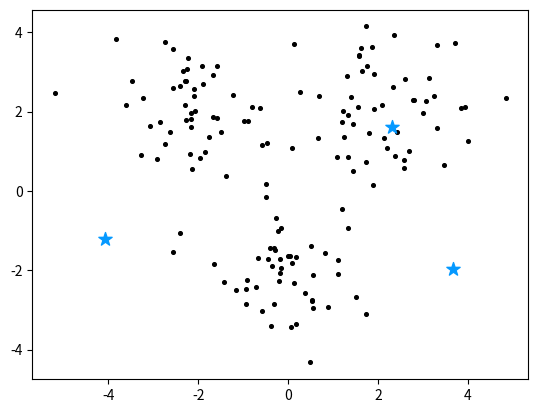
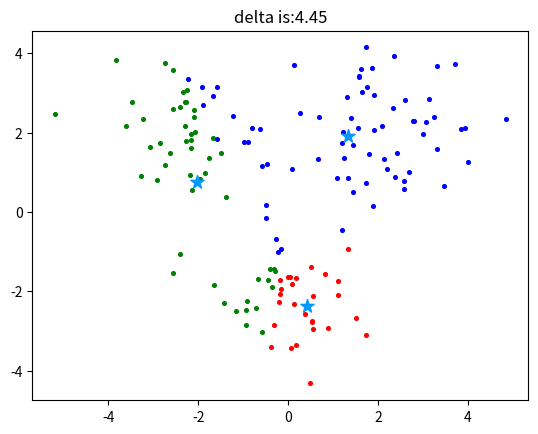
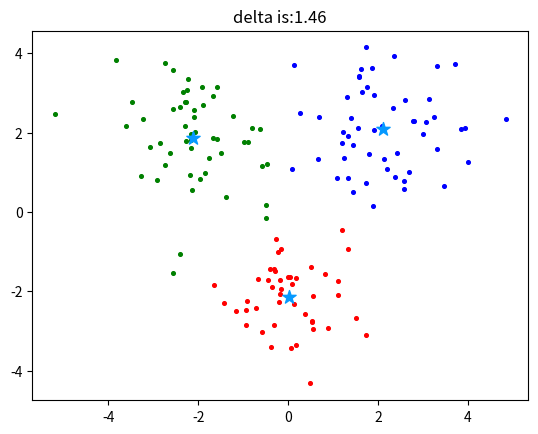
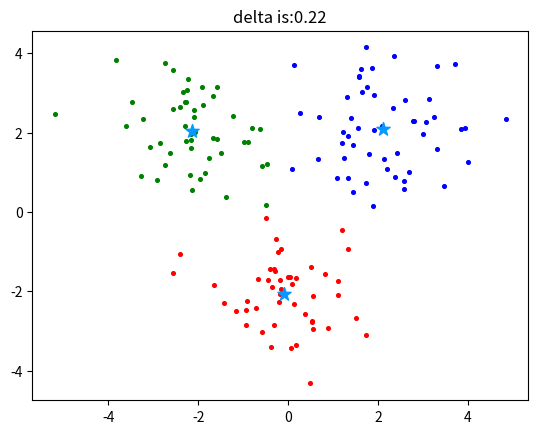
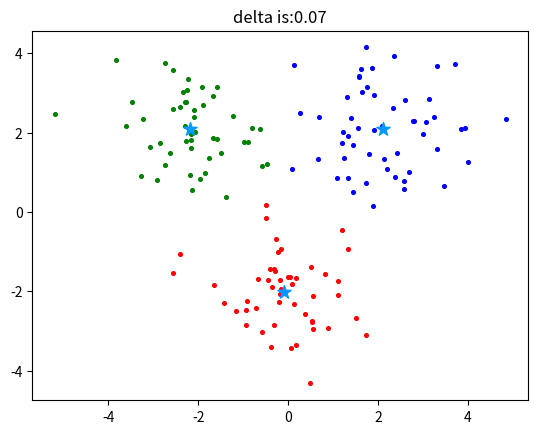
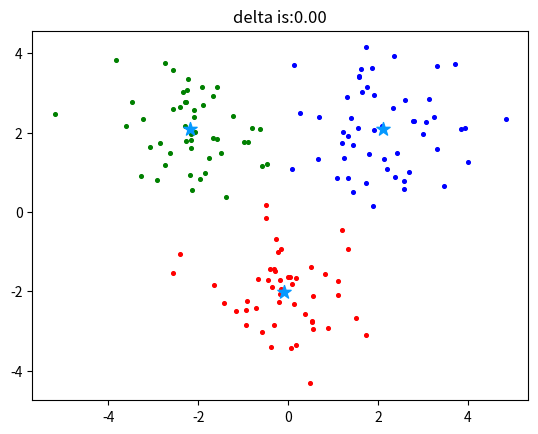

Generate these figures, in order, with matplotlib:

from matplotlib import pyplot as plt
from copy import deepcopy
import numpy as np

X = np.r_[np.random.randn(50, 2) + [2, 2],
          np.random.randn(50, 2) + [0, -2],
          np.random.randn(50, 2) + [-2, 2]]
for e in X:
    plt.scatter(e[0], e[1], c='black', s=7)

K = 3
C_x = np.random.uniform(np.min(X[:, 0]), np.max(X[:, 0]), size=K)
C_y = np.random.uniform(np.min(X[:, 1]), np.max(X[:, 1]), size=K)
C = np.array(list(zip(C_x, C_y)), dtype=np.float32)
print(C)
plt.scatter(C_x, C_y, marker='*', s=100, c='#0599FF')
plt.show()


def dist(a, b, ax=1):
    return np.linalg.norm(a - b, axis=ax)


C_old = np.zeros(C.shape)
clusters = np.zeros(len(X))
delta = dist(C, C_old, None)
print(f"delta={delta}")

colors = ['r', 'g', 'b', 'c', 'm', 'y', 'k']


def plot_kmean(current_cluster, delta):
    fig, ax = plt.subplots()
    for index1 in range(K):
        points = np.array([X[j] for j in range(len(X)) if current_cluster[j] == index1])
        ax.scatter(points[:, 0], points[:, 1], s=7, c=colors[index1])
    ax.scatter(C[:, 0], C[:, 1], marker='*', s=100, c='#0599FF')
    plt.title(f'delta is:{delta:.2f}')
    plt.show()


while delta != 0:
    # do something
    for i in range(len(X)):
        distances = dist(X[i], C)
        cluster = np.argmin(distances)
        clusters[i] = cluster
    C_old = deepcopy(C)
    for i in range(K):
        points = [X[j] for j in range(len(X)) if clusters[j] == i]
        C[i] = np.mean(points, axis=0)
    delta = dist(C, C_old, None)
    print(f"delta={delta}")
    plot_kmean(clusters, delta)